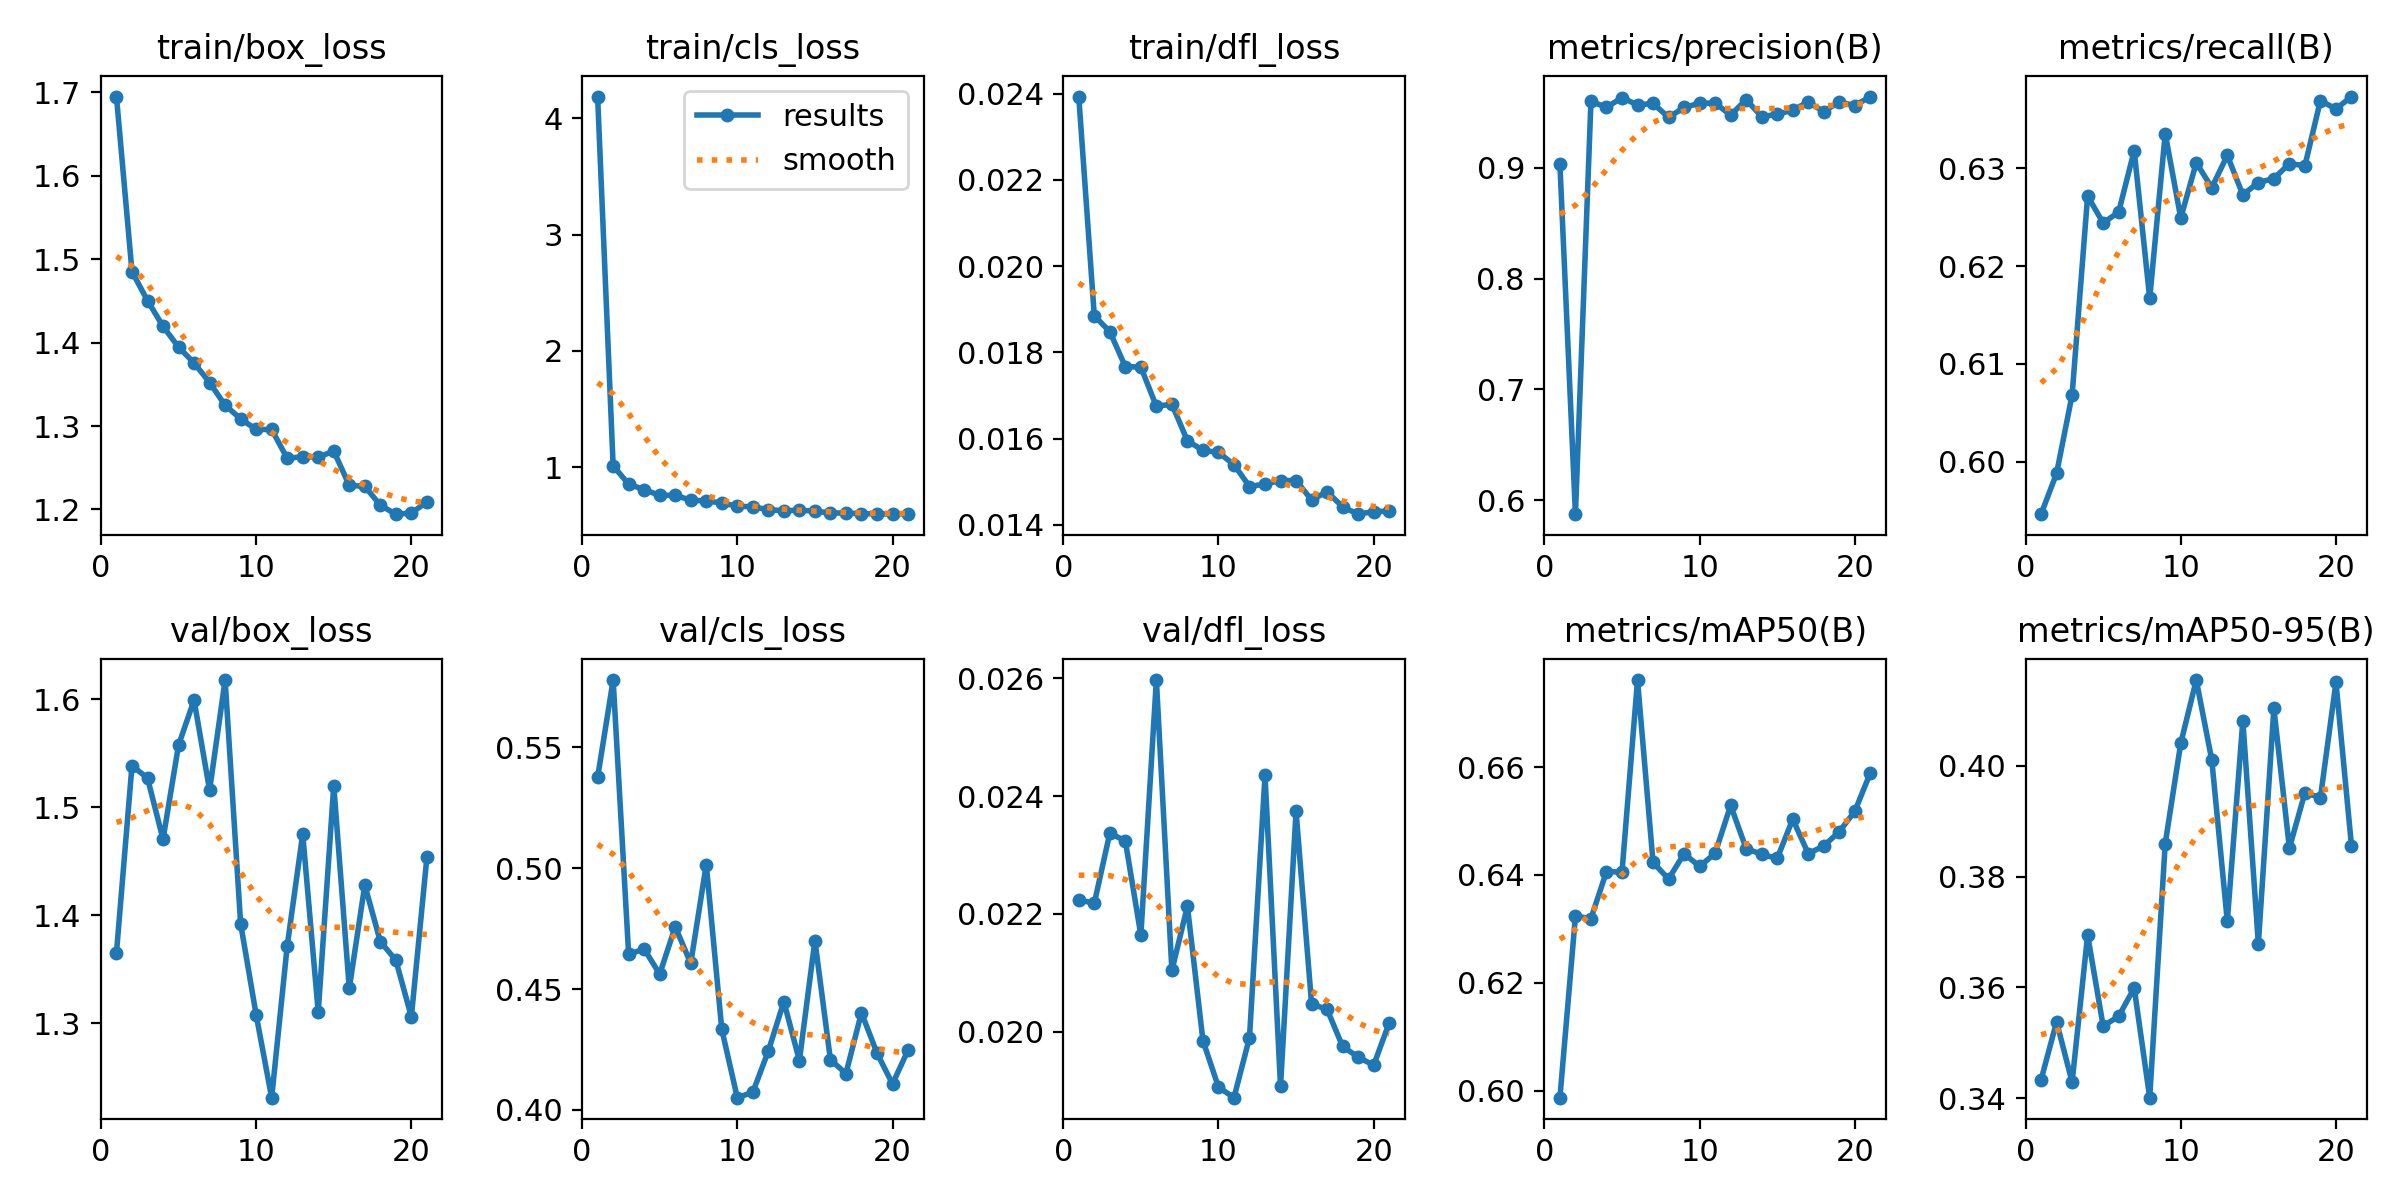

The table this chart was drawn from, first rows:
epoch, time, train/box_loss, train/cls_loss, train/dfl_loss, metrics/precision(B), metrics/recall(B), metrics/mAP50(B), metrics/mAP50-95(B), val/box_loss, val/cls_loss, val/dfl_loss, lr/pg0, lr/pg1, lr/pg2
1, 413.7, 1.695, 4.186, 0.02393, 0.9034, 0.5946, 0.5987, 0.3433, 1.365, 0.5376, 0.02224, 0.000476, 0.000476, 0.000476
2, 603.4, 1.485, 1.014, 0.01885, 0.5874, 0.5988, 0.6324, 0.3538, 1.539, 0.5779, 0.02218, 0.0009521, 0.0009521, 0.0009521
3, 793.7, 1.45, 0.855, 0.01848, 0.96, 0.6068, 0.6319, 0.3429, 1.527, 0.4643, 0.02337, 0.001427, 0.001427, 0.001427
4, 981.5, 1.42, 0.8089, 0.01767, 0.9544, 0.6272, 0.6406, 0.3695, 1.471, 0.4666, 0.02324, 0.001426, 0.001426, 0.001426
5, 1171, 1.395, 0.7582, 0.01766, 0.9633, 0.6244, 0.6405, 0.353, 1.558, 0.4562, 0.02164, 0.001423, 0.001423, 0.001423
6, 1377, 1.376, 0.7609, 0.01675, 0.9566, 0.6255, 0.6761, 0.3548, 1.599, 0.4758, 0.02597, 0.00142, 0.00142, 0.00142
7, 1625, 1.352, 0.716, 0.0168, 0.958, 0.6318, 0.6423, 0.3599, 1.516, 0.4607, 0.02104, 0.001416, 0.001416, 0.001416
8, 1816, 1.325, 0.7122, 0.01595, 0.9454, 0.6167, 0.6392, 0.3401, 1.618, 0.5015, 0.02213, 0.001412, 0.001412, 0.001412
9, 2005, 1.309, 0.693, 0.01573, 0.9544, 0.6335, 0.6439, 0.386, 1.392, 0.4333, 0.01985, 0.001407, 0.001407, 0.001407
10, 2191, 1.296, 0.667, 0.01568, 0.9582, 0.6249, 0.6416, 0.4041, 1.308, 0.405, 0.01906, 0.001401, 0.001401, 0.001401
11, 2369, 1.296, 0.6599, 0.0154, 0.9583, 0.6306, 0.644, 0.4155, 1.231, 0.4073, 0.01888, 0.001394, 0.001394, 0.001394
12, 2549, 1.261, 0.6371, 0.01489, 0.9475, 0.628, 0.6529, 0.4011, 1.372, 0.4243, 0.0199, 0.001387, 0.001387, 0.001387
13, 2728, 1.263, 0.6261, 0.01495, 0.9614, 0.6313, 0.6449, 0.372, 1.475, 0.4448, 0.02435, 0.001379, 0.001379, 0.001379
14, 2906, 1.263, 0.6324, 0.01503, 0.9461, 0.6273, 0.6438, 0.4082, 1.31, 0.4204, 0.01907, 0.001371, 0.001371, 0.001371
15, 3084, 1.27, 0.6233, 0.01503, 0.9481, 0.6286, 0.6431, 0.3679, 1.52, 0.47, 0.02374, 0.001362, 0.001362, 0.001362
16, 3262, 1.229, 0.6079, 0.01458, 0.9521, 0.629, 0.6503, 0.4104, 1.332, 0.4207, 0.02047, 0.001352, 0.001352, 0.001352
17, 3441, 1.228, 0.607, 0.01477, 0.9593, 0.6305, 0.644, 0.3852, 1.428, 0.415, 0.02038, 0.001342, 0.001342, 0.001342
18, 3620, 1.205, 0.6012, 0.01442, 0.9506, 0.6303, 0.6454, 0.3952, 1.376, 0.4402, 0.01975, 0.001331, 0.001331, 0.001331
19, 3798, 1.194, 0.6014, 0.01425, 0.9595, 0.6369, 0.648, 0.3943, 1.359, 0.4235, 0.01957, 0.001319, 0.001319, 0.001319
20, 3977, 1.196, 0.5975, 0.01431, 0.956, 0.6361, 0.6518, 0.4151, 1.306, 0.4107, 0.01943, 0.001307, 0.001307, 0.001307
21, 4155, 1.209, 0.6024, 0.01432, 0.9642, 0.6373, 0.6589, 0.3856, 1.454, 0.4247, 0.02015, 0.001294, 0.001294, 0.001294
